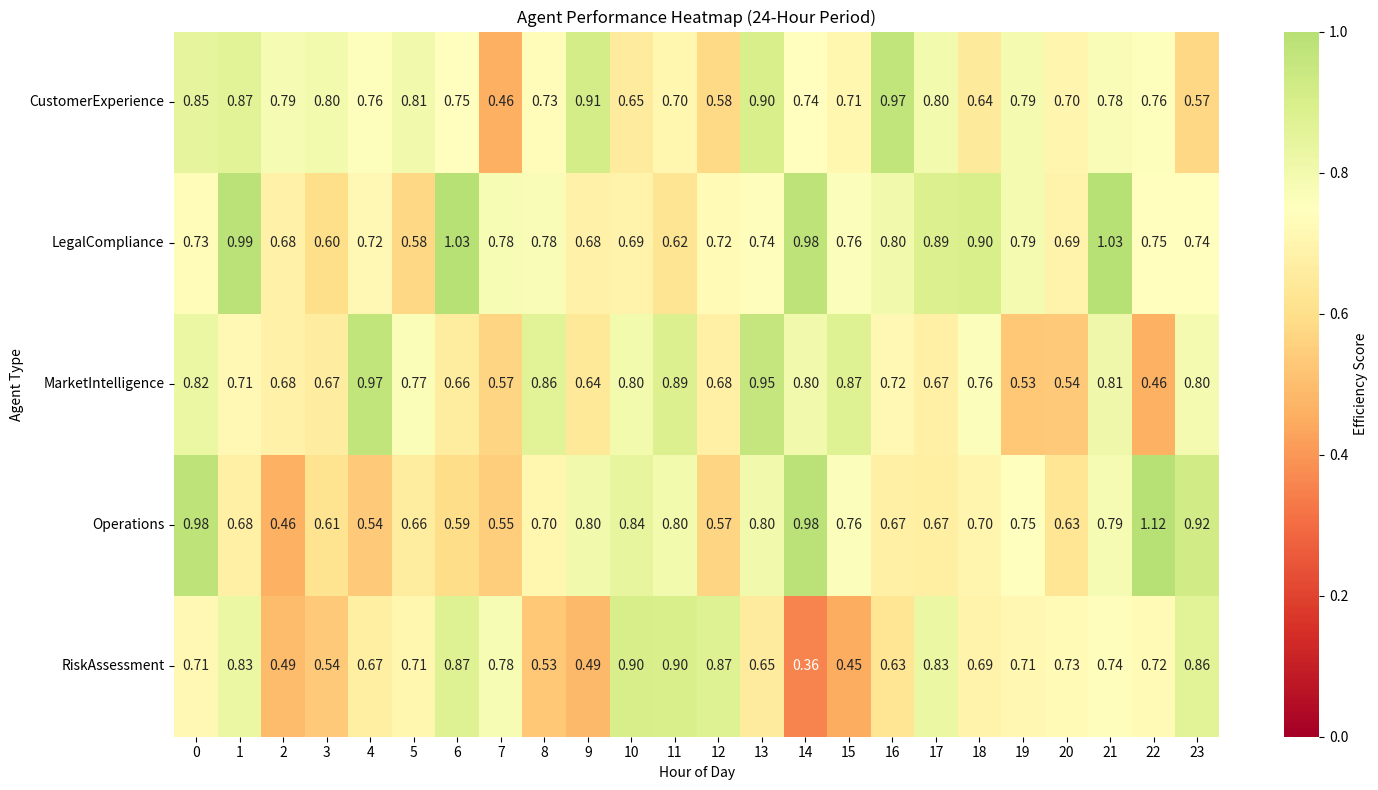

Recreate this plot in Python.
import numpy as np
import pandas as pd
import seaborn as sns
import matplotlib.pyplot as plt
from datetime import datetime, timedelta

class AgentPerformanceHeatmap:
    def __init__(self):
        self.metrics = {
            'response_time': [],
            'success_rate': [],
            'resource_usage': [],
            'task_completion': [],
            'accuracy': []
        }
        self.agents = [
            'MarketIntelligence',
            'LegalCompliance', 
            'CustomerExperience',
            'Operations',
            'RiskAssessment'
        ]
        
    def generate_sample_data(self):
        """Generate sample performance data for demonstration"""
        np.random.seed(42)
        data = []
        
        # Generate 24 hours of data points
        for hour in range(24):
            for agent in self.agents:
                data.append({
                    'agent': agent,
                    'hour': hour,
                    'efficiency_score': np.random.normal(0.75, 0.15),
                    'timestamp': datetime.now() - timedelta(hours=24-hour)
                })
                
        return pd.DataFrame(data)

    def plot_heatmap(self, save_path='agent_performance_heatmap.png'):
        """Generate and save the performance heatmap"""
        # Get or generate performance data
        df = self.generate_sample_data()
        
        # Pivot the data for the heatmap
        pivot_data = df.pivot(
            index='agent', 
            columns='hour', 
            values='efficiency_score'
        )
        
        # Set up the matplotlib figure
        plt.figure(figsize=(15, 8))
        
        # Create heatmap using seaborn
        sns.heatmap(
            pivot_data,
            cmap='RdYlGn',  # Red (low) to Yellow (mid) to Green (high)
            center=0.75,    # Center point for color scaling
            vmin=0,         # Minimum value
            vmax=1,         # Maximum value
            annot=True,     # Show values in cells
            fmt='.2f',      # Format for values
            cbar_kws={'label': 'Efficiency Score'}
        )
        
        # Customize the plot
        plt.title('Agent Performance Heatmap (24-Hour Period)')
        plt.xlabel('Hour of Day')
        plt.ylabel('Agent Type')
        
        # Save the plot
        plt.tight_layout()
        plt.savefig(save_path)
        plt.close()
        
        return save_path

    def update_metrics(self, agent_name, metrics_data):
        """Update performance metrics for a specific agent"""
        if agent_name not in self.agents:
            raise ValueError(f"Unknown agent: {agent_name}")
            
        for metric, value in metrics_data.items():
            if metric in self.metrics:
                self.metrics[metric].append({
                    'agent': agent_name,
                    'value': value,
                    'timestamp': datetime.now()
                })

def main():
    # Create an instance of the heatmap generator
    heatmap = AgentPerformanceHeatmap()
    
    # Generate and save a sample heatmap
    output_path = heatmap.plot_heatmap()
    print(f"Heatmap saved to: {output_path}")

if __name__ == "__main__":
    main()
